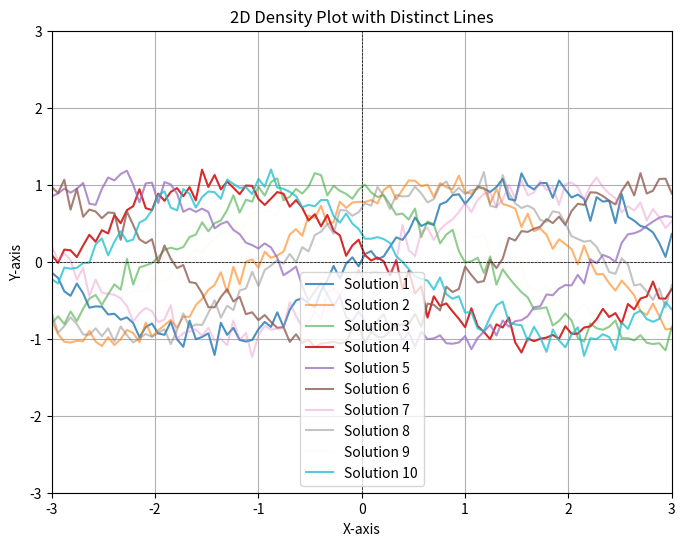

Source code (Python):

import numpy as np
import matplotlib.pyplot as plt

# Generate sample data
num_lines = 10
x = np.linspace(-3, 3, 100)
probabilities = np.random.rand(num_lines)

# Create a new figure
plt.figure(figsize=(8, 6))

# Plot distinct lines with varying opacity
for i in range(num_lines):
    y = np.sin(x + i) + np.random.normal(0, 0.1, size=x.shape)  # Example line
    plt.plot(x, y, alpha=probabilities[i], label=f'Solution {i + 1}')

# Add labels and legend
plt.title('2D Density Plot with Distinct Lines')
plt.xlabel('X-axis')
plt.ylabel('Y-axis')
plt.axhline(0, color='black', lw=0.5, ls='--')
plt.axvline(0, color='black', lw=0.5, ls='--')
plt.legend()
plt.xlim(-3, 3)
plt.ylim(-3, 3)

# Show the plot
plt.grid()
plt.show()
